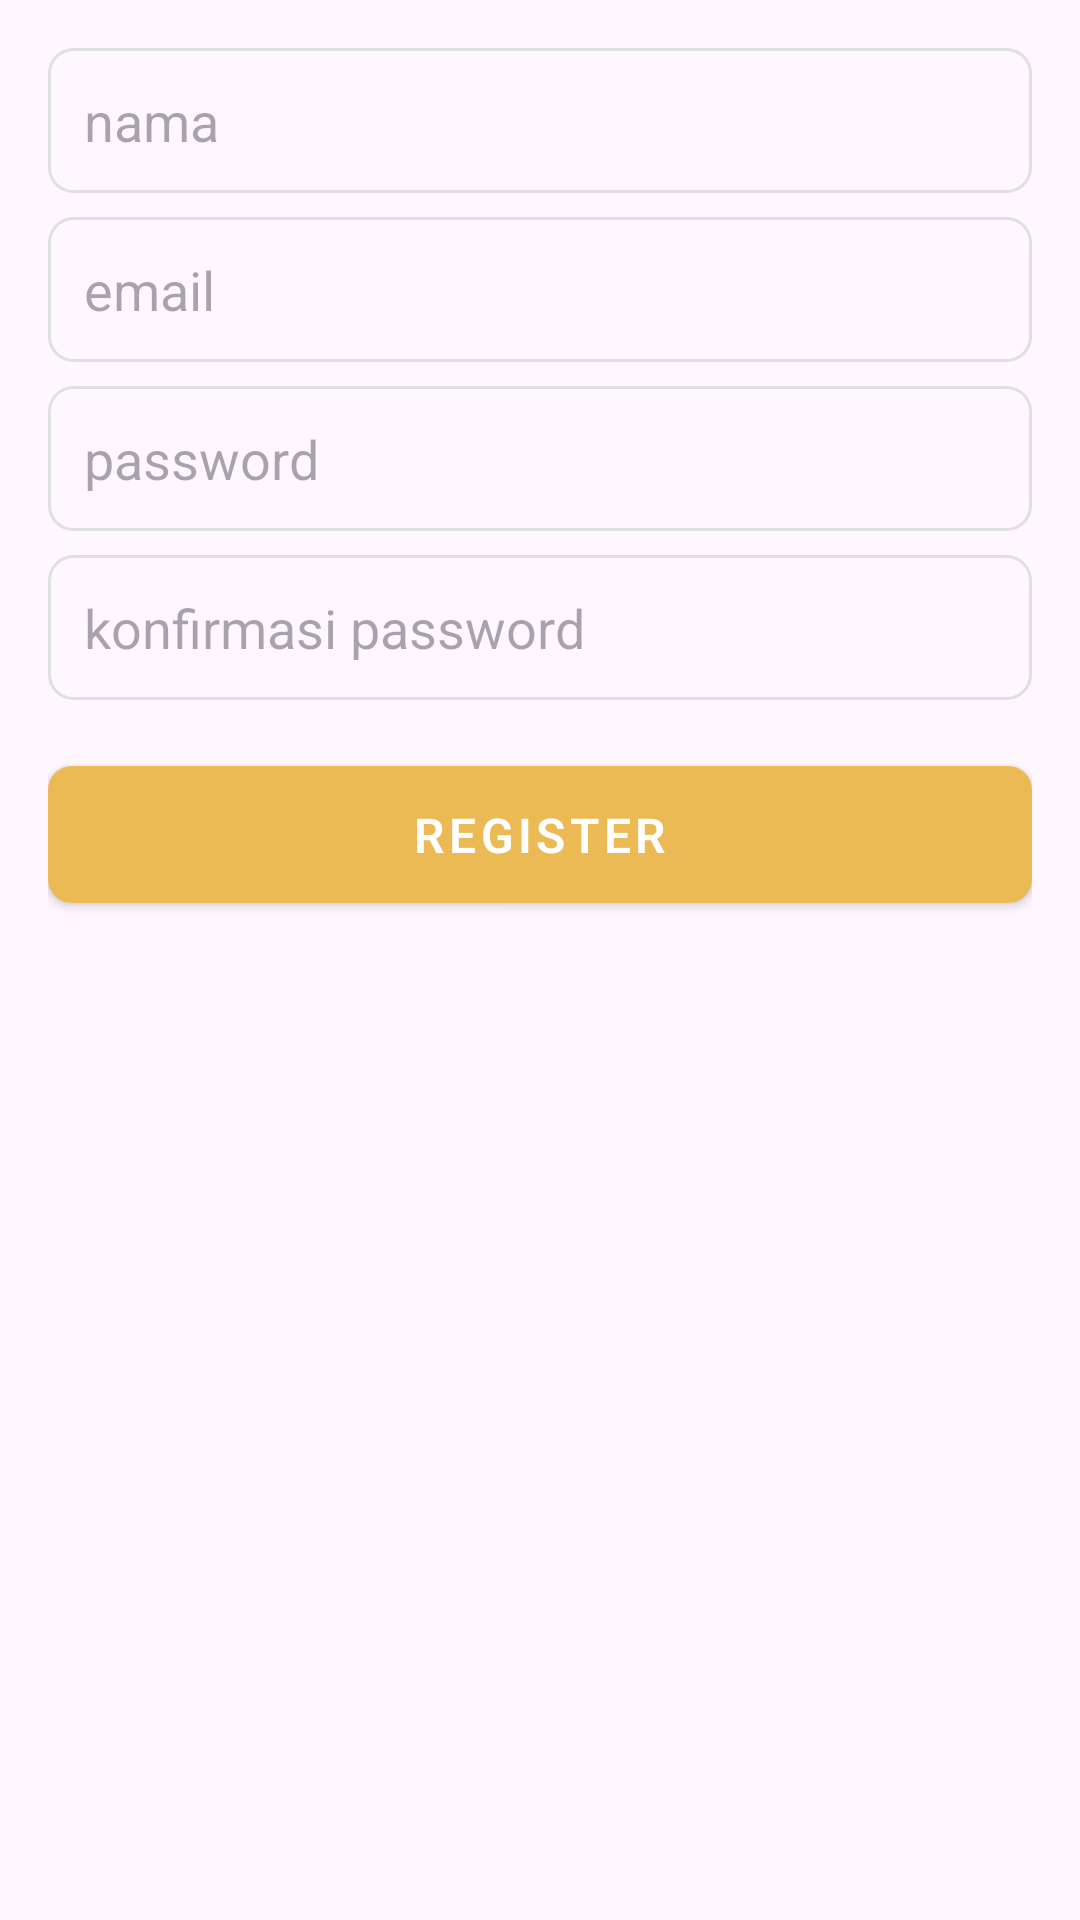

Write the Android layout XML for this screen, with the resource values it uses.
<!-- AndroidManifest.xml: application theme Theme.YaFood -->
<!-- res/layout/fragment_register.xml -->
<?xml version="1.0" encoding="utf-8"?>
<RelativeLayout xmlns:android="http://schemas.android.com/apk/res/android"
    xmlns:app="http://schemas.android.com/apk/res-auto"
    xmlns:tools="http://schemas.android.com/tools"
    android:layout_width="match_parent"
    android:layout_height="match_parent"
    tools:context=".screen.auth.RegisterFragment">

    <RelativeLayout
        android:id="@+id/loading_container"
        android:layout_width="match_parent"
        android:layout_height="match_parent"
        android:background="#50FEF7DD"
        android:elevation="24dp"
        android:visibility="gone">

        <ProgressBar
            android:id="@+id/loading_bar"
            android:layout_width="wrap_content"
            android:layout_height="wrap_content"
            android:layout_centerHorizontal="true"
            android:layout_marginTop="64dp"
            android:indeterminateTint="@color/primary500"
            android:visibility="gone"
            tools:visibility="visible" />
    </RelativeLayout>

    <LinearLayout
        android:layout_width="match_parent"
        android:layout_height="wrap_content"
        android:orientation="vertical"
        android:padding="16dp">

        <com.google.android.material.textfield.TextInputEditText
            android:id="@+id/input_name"
            android:layout_width="match_parent"
            android:layout_height="wrap_content"
            android:background="@drawable/text_input_border_rounded"
            android:hint="@string/input_name_placeholder"
            android:maxLines="1"
            android:padding="12dp" />

        <com.google.android.material.textfield.TextInputEditText
            android:id="@+id/input_email"
            android:layout_width="match_parent"
            android:layout_height="wrap_content"
            android:layout_marginTop="8dp"
            android:background="@drawable/text_input_border_rounded"
            android:hint="@string/input_email_placeholder"
            android:maxLines="1"
            android:padding="12dp" />

        <com.google.android.material.textfield.TextInputEditText
            android:id="@+id/input_password"
            android:layout_width="match_parent"
            android:layout_height="wrap_content"
            android:layout_marginTop="8dp"
            android:background="@drawable/text_input_border_rounded"
            android:hint="@string/input_password_placeholder"
            android:inputType="textPassword"
            android:maxLines="1"
            android:padding="12dp" />

        <com.google.android.material.textfield.TextInputEditText
            android:id="@+id/input_conf_password"
            android:layout_width="match_parent"
            android:layout_height="wrap_content"
            android:layout_marginTop="8dp"
            android:background="@drawable/text_input_border_rounded"
            android:hint="@string/input_conf_password_placeholder"
            android:inputType="textPassword"
            android:maxLines="1"
            android:padding="12dp" />

        <com.google.android.material.button.MaterialButton
            android:id="@+id/btn_register"
            style="@style/Widget.MaterialComponents.Button"
            android:layout_width="match_parent"
            android:layout_height="wrap_content"
            android:layout_marginTop="16dp"
            android:paddingVertical="12dp"
            android:text="@string/register"
            android:textFontWeight="600"
            android:textSize="16sp"
            app:cornerRadius="8dp" />
    </LinearLayout>

</RelativeLayout>
<!-- resources referenced by this layout -->
<resources>
  <color name="primary500">#FFEBBA54</color>
  <!-- drawable text_input_border_rounded (drawable) -->
  <?xml version="1.0" encoding="utf-8"?>
  <shape xmlns:android="http://schemas.android.com/apk/res/android">
      <corners android:radius="8dp" />
      <stroke
          android:width="1dp"
          android:color="@color/neutral300" />
  </shape>
  <string name="input_conf_password_placeholder">konfirmasi password</string>
  <string name="input_email_placeholder">email</string>
  <string name="input_name_placeholder">nama</string>
  <string name="input_password_placeholder">password</string>
  <string name="register">Register</string>
  <style name="Theme.YaFood" parent="Base.Theme.YaFood">
          
          <item name="bottomNavigationStyle">@style/YaFood.BottomNavigation</item>
          <item name="floatingActionButtonStyle">@style/FabScan</item>
      </style>
  <color name="neutral300">#FFE0E0E0</color>
  <style name="Base.Theme.YaFood" parent="Theme.Material3.DayNight.NoActionBar">
          
          <item name="colorPrimary">@color/primary500</item>
          <item name="colorPrimaryVariant">@color/white</item>
          <item name="fontFamily">@font/poppins</item>
      </style>
  <style name="YaFood.BottomNavigation" parent="Widget.MaterialComponents.BottomNavigationView">
          <item name="android:background">@drawable/bottom_navigation_bg</item>
          <item name="labelVisibilityMode">unlabeled</item>
          <item name="itemIconSize">28dp</item>
      </style>
  <style name="FabScan" parent="Widget.Design.FloatingActionButton">
          <item name="backgroundTint">?attr/colorPrimary</item>
      </style>
  <color name="white">#FFFFFFFF</color>
  <!-- drawable bottom_navigation_bg (drawable) -->
  <?xml version="1.0" encoding="utf-8"?>
  <shape xmlns:android="http://schemas.android.com/apk/res/android">
      <corners
          android:topLeftRadius="8dp"
          android:topRightRadius="8dp" />
      <solid android:color="@color/white" />
      <stroke
          android:width="1dp"
          android:color="@color/neutral300" />
  </shape>
</resources>
